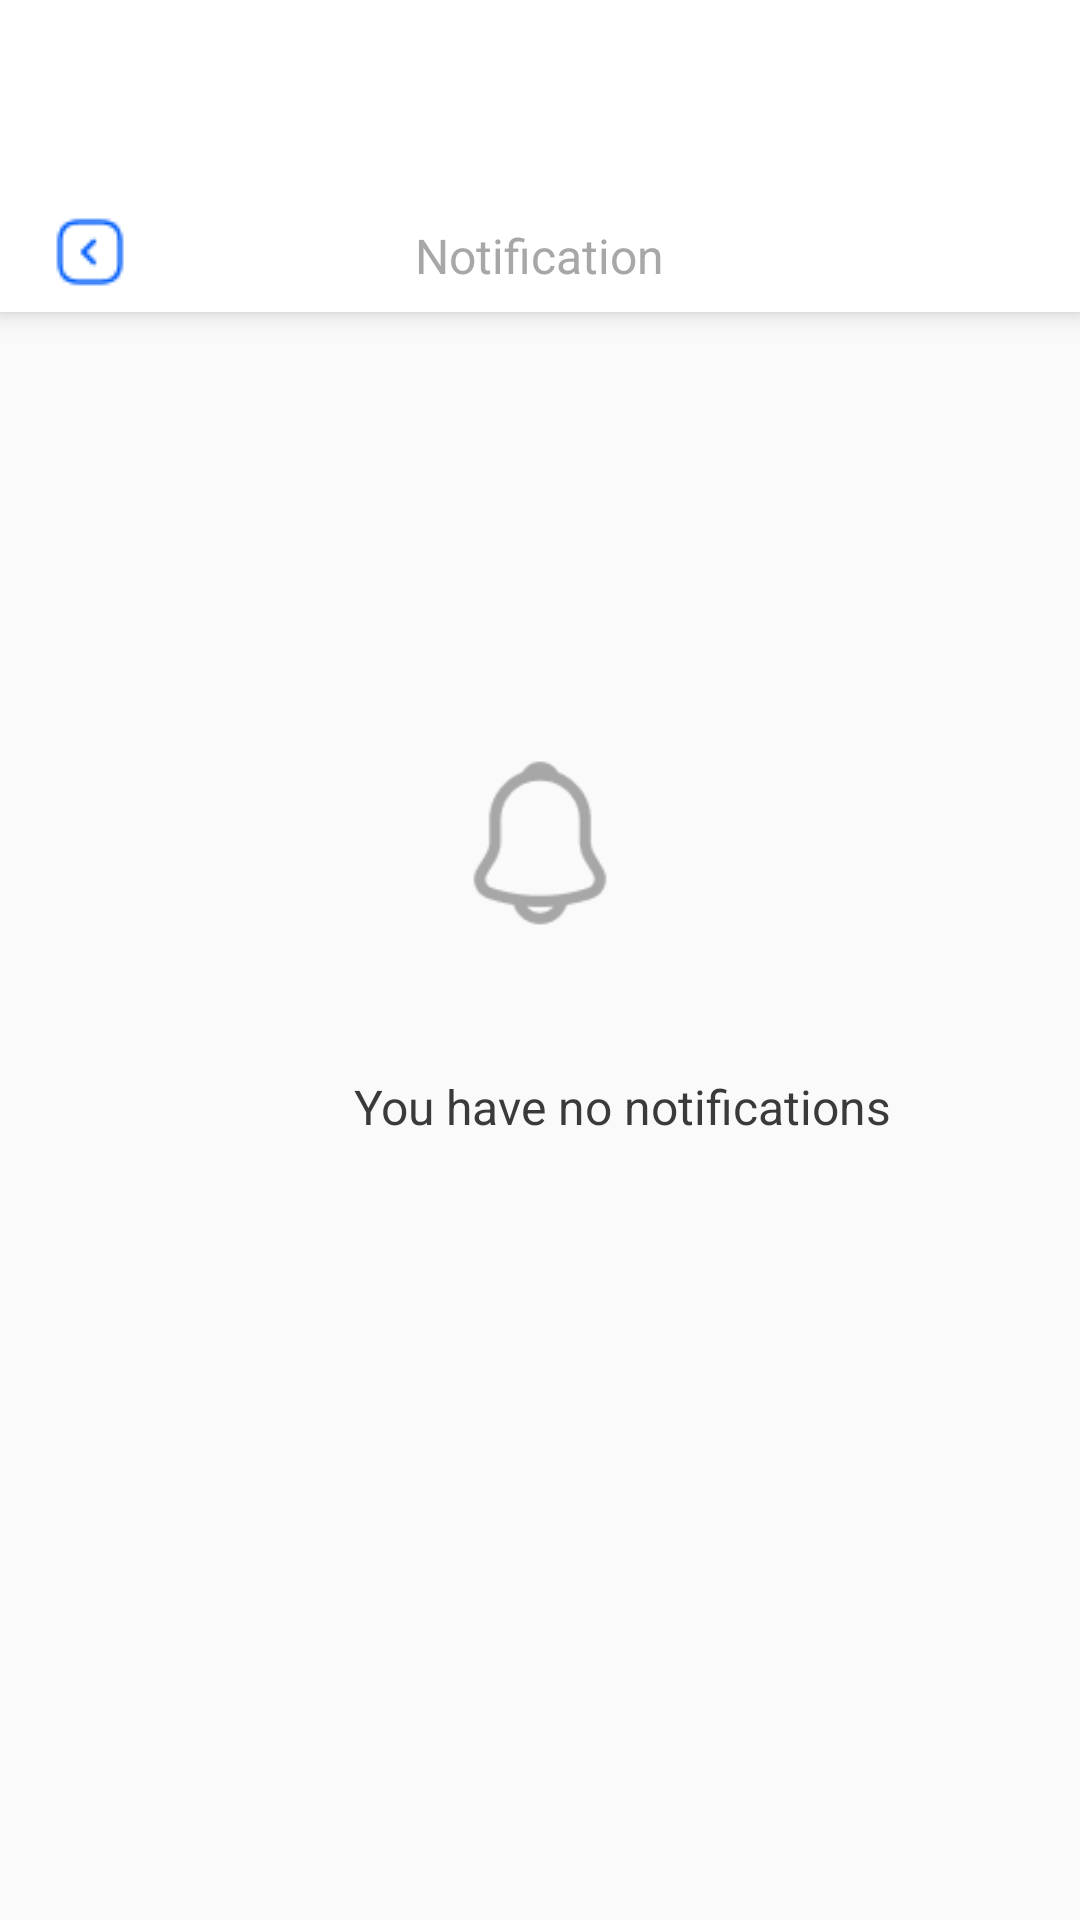

Here is an Android app screen rendered from its layout file. Give the layout XML and the strings, colors and styles it references.
<!-- AndroidManifest.xml: application theme Theme.Test -->
<!-- res/layout/activity_notification.xml -->
<?xml version="1.0" encoding="utf-8"?>
<RelativeLayout xmlns:android="http://schemas.android.com/apk/res/android"
    xmlns:app="http://schemas.android.com/apk/res-auto"
    xmlns:tools="http://schemas.android.com/tools"
    android:id="@+id/main"
    android:layout_width="match_parent"
    android:layout_height="match_parent"
    tools:context=".Notification">

    <FrameLayout
        android:id="@+id/top_layout"
        android:layout_width="407dp"
        android:layout_height="104dp"
        tools:layout_editor_absoluteX="1dp"
        tools:layout_editor_absoluteY="1dp"
        android:layout_alignParentLeft="true"
        android:layout_alignParentTop="true"
        android:clipToOutline="true"
        android:background="#FFFFFF"
        android:elevation="5dp">

        <TextView
            android:id="@+id/notf"
            android:layout_width="wrap_content"
            android:layout_height="wrap_content"
            android:text="@string/notf"
            android:textAppearance="@style/notf"
            android:gravity="center_horizontal|top"
            android:layout_gravity="center_horizontal|bottom"
            android:paddingBottom="8dp"
            />

        <ImageButton
            android:id="@+id/imageView19"
            android:layout_width="wrap_content"
            android:layout_height="wrap_content"
            android:layout_gravity="bottom"
            android:backgroundTint="@color/transparent_color"
            android:paddingStart="18dp"
            android:paddingBottom="8dp"
            app:srcCompat="@drawable/arrow_square_right" />
    </FrameLayout>

    <RelativeLayout
        android:layout_width="match_parent"
        android:layout_height="match_parent"
        android:layout_below="@+id/top_layout">

        <ImageView
            android:id="@+id/imageView21"
            android:layout_width="129dp"
            android:layout_height="154dp"
            android:layout_marginHorizontal="150dp"
            android:layout_marginTop="100dp"
            app:srcCompat="@drawable/notification_big"/>

        <TextView
            android:id="@+id/you_have_no"
            android:layout_width="wrap_content"
            android:layout_height="wrap_content"
            android:text="@string/you_have_no"
            android:textAppearance="@style/you_have_no"
            android:gravity="center_horizontal|top"
            android:layout_below="@+id/imageView21"
            android:layout_marginStart="118dp"
            />

    </RelativeLayout>

</RelativeLayout>
<!-- resources referenced by this layout -->
<resources>
  <color name="transparent_color">#00FFFFFF</color>
  <!-- drawable arrow_square_right: png bitmap (drawable, 561 bytes) -->
  <!-- drawable notification_big: png bitmap (drawable, 1772 bytes) -->
  <string name="notf">
              Notification
          </string>
  <string name="you_have_no">
              You have no notifications
          </string>
  <style name="notf">
          <item name="android:textSize">16sp</item>
          <item name="android:textColor">#A7A7A7</item>
      </style>
  <style name="you_have_no">
          <item name="android:textSize">16sp</item>
          <item name="android:textColor">#3A3A3A</item>
      </style>
  <style name="Theme.Test" parent="Base.Theme.Test" />
  <style name="Base.Theme.Test" parent="Theme.AppCompat.DayNight.NoActionBar">
          <item name="colorPrimary">#007bff</item>
      </style>
</resources>
